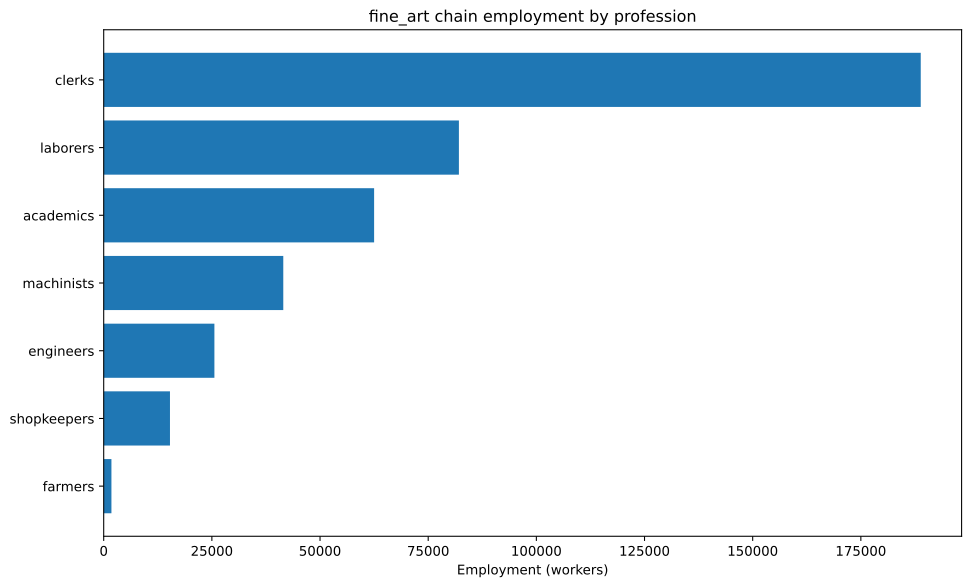

Data behind this chart, as committed beside it:
config, building, profession, employment
building_tooling_workshops+pm_rubber_gri…, building_tooling_workshops, engineers, 3573
building_tooling_workshops+pm_rubber_gri…, building_tooling_workshops, machinists, 7146
building_tooling_workshops+pm_rubber_gri…, building_tooling_workshops, shopkeepers, 3573
building_paper_mills+pm_bleached_paper+p…, building_paper_mills, engineers, 4737
building_paper_mills+pm_bleached_paper+p…, building_paper_mills, laborers, 9473
building_paper_mills+pm_bleached_paper+p…, building_paper_mills, machinists, 9473
building_paper_mills+pm_bleached_paper+p…, building_paper_mills, shopkeepers, 4737
building_chemical_plants+pm_nitrogen_fix…, building_chemical_plants, engineers, 389.5
building_chemical_plants+pm_nitrogen_fix…, building_chemical_plants, laborers, 259.7
building_chemical_plants+pm_nitrogen_fix…, building_chemical_plants, machinists, 519.3
building_chemical_plants+pm_nitrogen_fix…, building_chemical_plants, shopkeepers, 129.8
building_explosives_factory+pm_brine_ele…, building_explosives_factory, engineers, 492.2
building_explosives_factory+pm_brine_ele…, building_explosives_factory, laborers, 328.1
building_explosives_factory+pm_brine_ele…, building_explosives_factory, machinists, 328.1
building_explosives_factory+pm_brine_ele…, building_explosives_factory, shopkeepers, 164.1
building_synthetics_plants+pm_dye_produc…, building_synthetics_plants, engineers, 2368
building_synthetics_plants+pm_dye_produc…, building_synthetics_plants, laborers, 1184
building_synthetics_plants+pm_dye_produc…, building_synthetics_plants, machinists, 1776
building_synthetics_plants+pm_dye_produc…, building_synthetics_plants, shopkeepers, 592.1
building_steel_mills+pm_electric_arc_pro…, building_steel_mills, engineers, 1669
building_steel_mills+pm_electric_arc_pro…, building_steel_mills, machinists, 2503
building_steel_mills+pm_electric_arc_pro…, building_steel_mills, shopkeepers, 834.4
building_motor_industry+pm_diesel_engine…, building_motor_industry, engineers, 917.7
building_motor_industry+pm_diesel_engine…, building_motor_industry, machinists, 611.8
building_motor_industry+pm_diesel_engine…, building_motor_industry, shopkeepers, 305.9
building_coal_mine+pm_diesel_pump_buildi…, building_coal_mine, engineers, 1562
building_coal_mine+pm_diesel_pump_buildi…, building_coal_mine, laborers, 390.5
building_coal_mine+pm_diesel_pump_buildi…, building_coal_mine, machinists, 2343
building_coal_mine+pm_diesel_pump_buildi…, building_coal_mine, shopkeepers, 780.9
building_iron_mine+pm_diesel_pump_buildi…, building_iron_mine, engineers, 1941
building_iron_mine+pm_diesel_pump_buildi…, building_iron_mine, laborers, 485.2
building_iron_mine+pm_diesel_pump_buildi…, building_iron_mine, machinists, 2911
building_iron_mine+pm_diesel_pump_buildi…, building_iron_mine, shopkeepers, 970.4
building_sulfur_mine+pm_diesel_pump_buil…, building_sulfur_mine, engineers, 1419
building_sulfur_mine+pm_diesel_pump_buil…, building_sulfur_mine, laborers, 354.8
building_sulfur_mine+pm_diesel_pump_buil…, building_sulfur_mine, machinists, 2129
building_sulfur_mine+pm_diesel_pump_buil…, building_sulfur_mine, shopkeepers, 709.6
building_arts_academy+pm_film_art+pm_tra…, building_arts_academy, academics, 62500
building_arts_academy+pm_film_art+pm_tra…, building_arts_academy, clerks, 187500
building_arts_academy+pm_film_art+pm_tra…, building_arts_academy, laborers, 62500
building_power_plant+pm_oil-fired_plant, building_power_plant, engineers, 2190
building_power_plant+pm_oil-fired_plant, building_power_plant, laborers, 3128
building_power_plant+pm_oil-fired_plant, building_power_plant, machinists, 2346
building_logging_camp+pm_electric_saw_mi…, building_logging_camp, engineers, 2132
building_logging_camp+pm_electric_saw_mi…, building_logging_camp, machinists, 2842
building_logging_camp+pm_electric_saw_mi…, building_logging_camp, shopkeepers, 1421
building_rubber_plantation+automatic_irr…, building_rubber_plantation, farmers, 1786
building_rubber_plantation+automatic_irr…, building_rubber_plantation, laborers, 2382
building_rubber_plantation+automatic_irr…, building_rubber_plantation, machinists, 595.5
building_oil_rig+pm_combustion_derricks+…, building_oil_rig, engineers, 2196
building_oil_rig+pm_combustion_derricks+…, building_oil_rig, machinists, 3294
building_oil_rig+pm_combustion_derricks+…, building_oil_rig, shopkeepers, 1098
building_railway+pm_diesel_trains_princi…, building_railway, clerks, 1344
building_railway+pm_diesel_trains_princi…, building_railway, laborers, 1613
building_railway+pm_diesel_trains_princi…, building_railway, machinists, 2688
